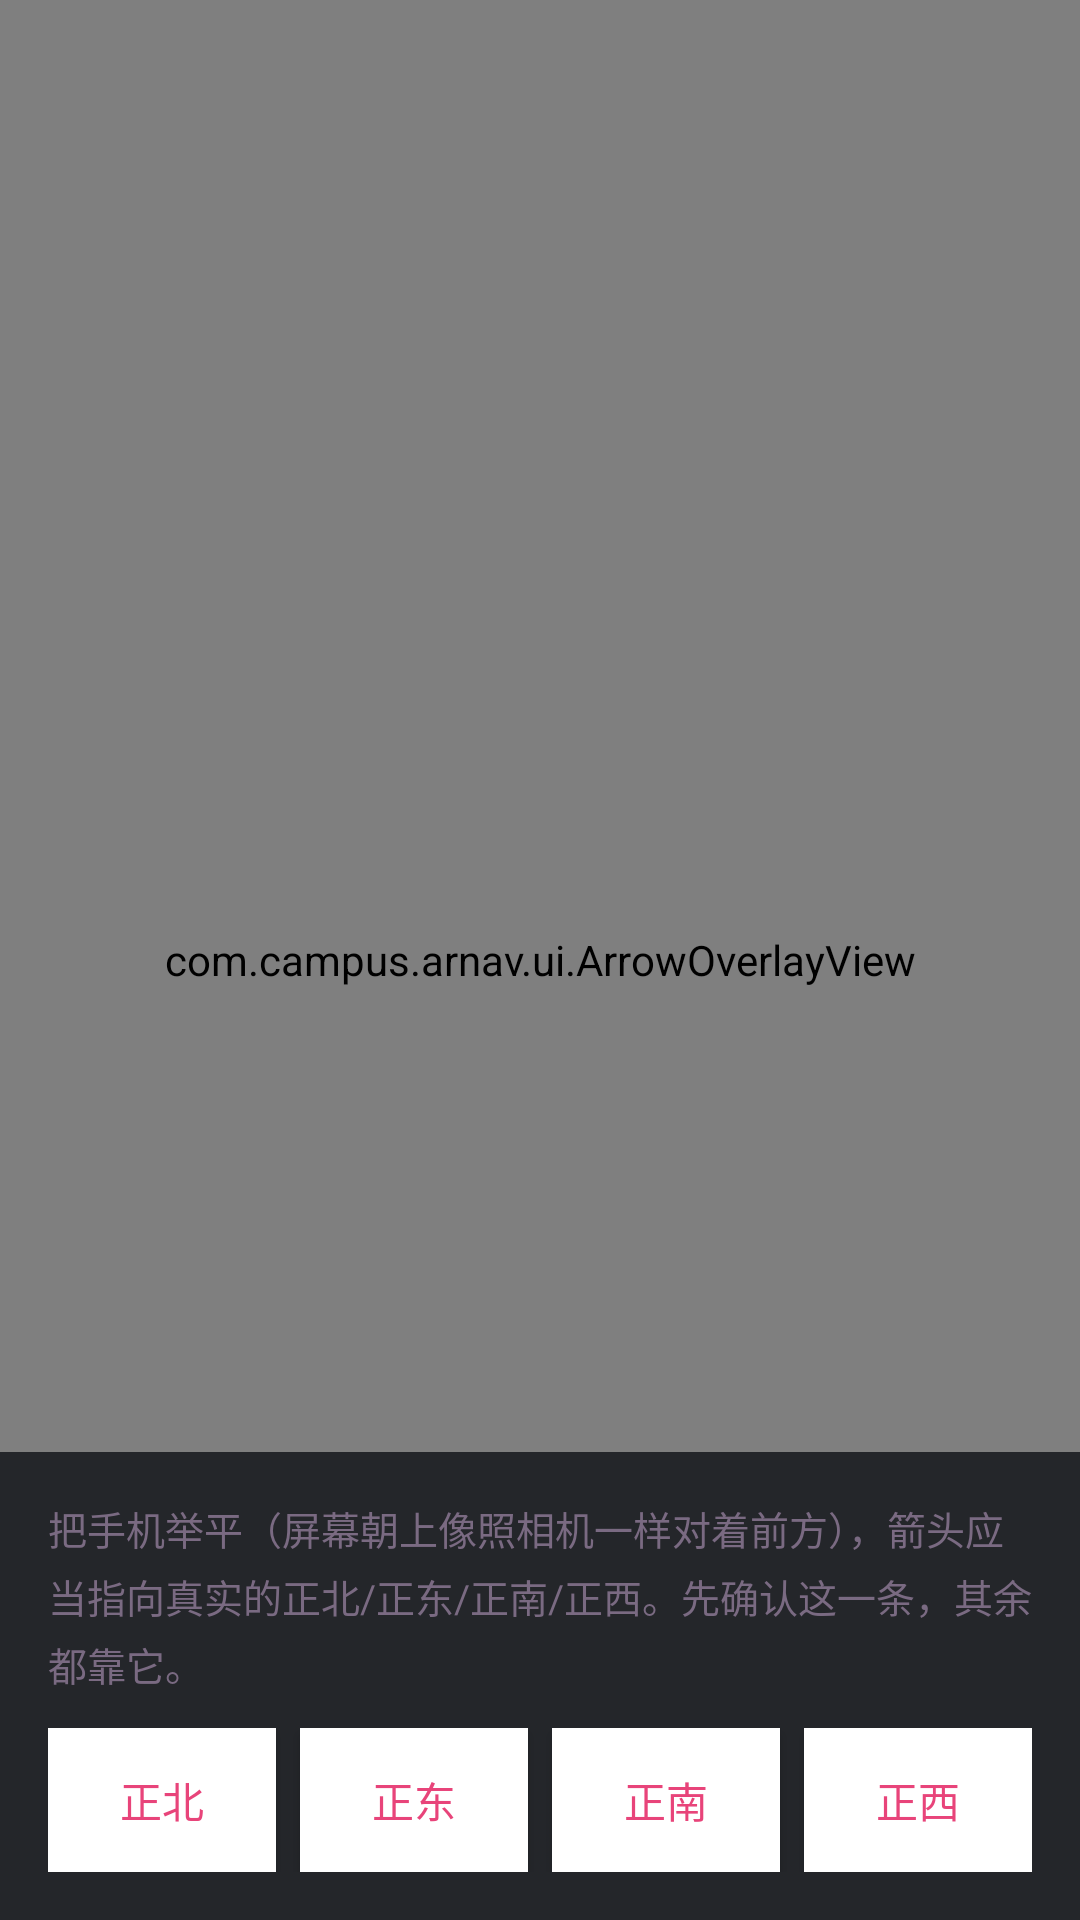

Reconstruct the res/layout file that produces this screen, plus the resources it refers to.
<!-- AndroidManifest.xml: application theme Theme.CampusAr -->
<!-- res/layout/activity_compass_test.xml -->
<?xml version="1.0" encoding="utf-8"?>
<FrameLayout xmlns:android="http://schemas.android.com/apk/res/android"
    android:id="@+id/rootCompass"
    android:layout_width="match_parent"
    android:layout_height="match_parent"
    android:background="@color/bg_dark">

    <androidx.camera.view.PreviewView
        android:id="@+id/viewFinder"
        android:layout_width="match_parent"
        android:layout_height="match_parent" />

    <com.campus.arnav.ui.ArrowOverlayView
        android:id="@+id/overlay"
        android:layout_width="match_parent"
        android:layout_height="match_parent" />

    <LinearLayout
        android:id="@+id/bottomPanel"
        android:layout_width="match_parent"
        android:layout_height="wrap_content"
        android:layout_gravity="bottom"
        android:background="#CC0E1116"
        android:orientation="vertical"
        android:padding="16dp">

        <TextView
            android:layout_width="match_parent"
            android:layout_height="wrap_content"
            android:lineSpacingExtra="4dp"
            android:text="把手机举平（屏幕朝上像照相机一样对着前方），箭头应当指向真实的正北/正东/正南/正西。先确认这一条，其余都靠它。"
            android:textColor="@color/text_secondary"
            android:textSize="13sp" />

        <LinearLayout
            android:layout_width="match_parent"
            android:layout_height="wrap_content"
            android:layout_marginTop="12dp"
            android:orientation="horizontal">

            <Button
                android:id="@+id/btnN"
                android:layout_width="0dp"
                android:layout_height="48dp"
                android:layout_weight="1"
                android:background="@color/bg_card"
                android:text="正北"
                android:textAllCaps="false"
                android:textColor="@color/accent" />

            <Button
                android:id="@+id/btnE"
                android:layout_width="0dp"
                android:layout_height="48dp"
                android:layout_marginStart="8dp"
                android:layout_weight="1"
                android:background="@color/bg_card"
                android:text="正东"
                android:textAllCaps="false"
                android:textColor="@color/accent" />

            <Button
                android:id="@+id/btnS"
                android:layout_width="0dp"
                android:layout_height="48dp"
                android:layout_marginStart="8dp"
                android:layout_weight="1"
                android:background="@color/bg_card"
                android:text="正南"
                android:textAllCaps="false"
                android:textColor="@color/accent" />

            <Button
                android:id="@+id/btnW"
                android:layout_width="0dp"
                android:layout_height="48dp"
                android:layout_marginStart="8dp"
                android:layout_weight="1"
                android:background="@color/bg_card"
                android:text="正西"
                android:textAllCaps="false"
                android:textColor="@color/accent" />
        </LinearLayout>
    </LinearLayout>
</FrameLayout>
<!-- resources referenced by this layout -->
<resources>
  <color name="accent">#E8447A</color>
  <color name="bg_card">#FFFFFF</color>
  <color name="bg_dark">#FFF8FB</color>
  <color name="text_secondary">#7A6A82</color>
  <style name="Theme.CampusAr" parent="Theme.AppCompat.NoActionBar">
          <item name="android:windowBackground">@color/bg_dark</item>
          <item name="android:statusBarColor">@color/bg_dark</item>
          <item name="android:navigationBarColor">@color/bg_dark</item>
          <item name="android:textColorPrimary">@color/text_primary</item>
          <item name="colorAccent">@color/accent</item>
      </style>
  <color name="text_primary">#3A3040</color>
</resources>
